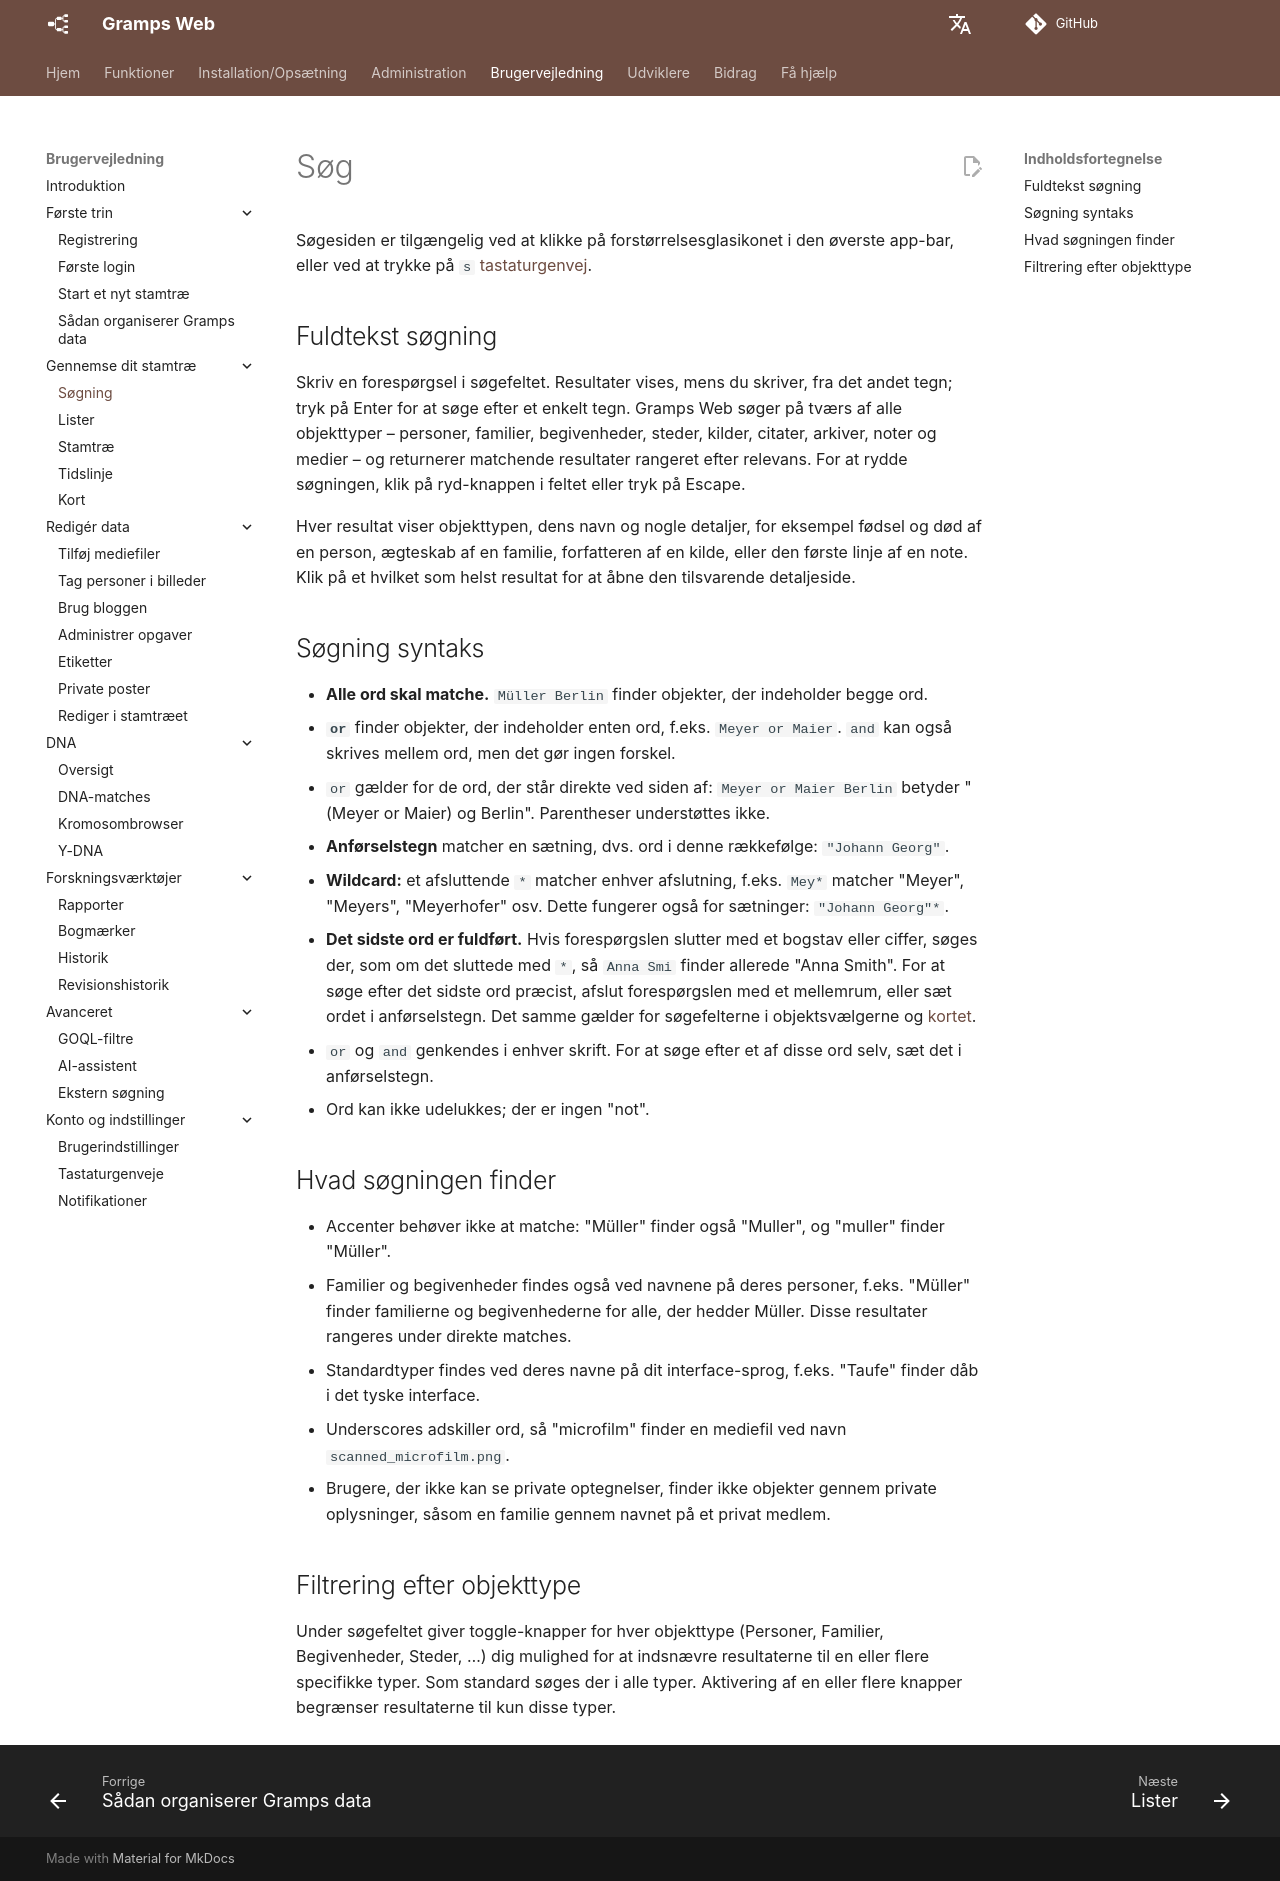

repository: gramps-project/gramps-web-docs · page: da/user-guide/search/index.html · generator: mkdocs

# Søg

Søgesiden er tilgængelig ved at klikke på forstørrelsesglasikonet i den øverste app-bar, eller ved at trykke på `s` [tastaturgenvej](shortcuts.md).

## Fuldtekst søgning

Skriv en forespørgsel i søgefeltet. Resultater vises, mens du skriver, fra det andet tegn; tryk på Enter for at søge efter et enkelt tegn. Gramps Web søger på tværs af alle objekttyper – personer, familier, begivenheder, steder, kilder, citater, arkiver, noter og medier – og returnerer matchende resultater rangeret efter relevans. For at rydde søgningen, klik på ryd-knappen i feltet eller tryk på Escape.

Hver resultat viser objekttypen, dens navn og nogle detaljer, for eksempel fødsel og død af en person, ægteskab af en familie, forfatteren af en kilde, eller den første linje af en note. Klik på et hvilket som helst resultat for at åbne den tilsvarende detaljeside.

## Søgning syntaks

- **Alle ord skal matche.** `Müller Berlin` finder objekter, der indeholder begge ord.
- **`or`** finder objekter, der indeholder enten ord, f.eks. `Meyer or Maier`. `and` kan også skrives mellem ord, men det gør ingen forskel.
- `or` gælder for de ord, der står direkte ved siden af: `Meyer or Maier Berlin` betyder "(Meyer or Maier) og Berlin". Parentheser understøttes ikke.
- **Anførselstegn** matcher en sætning, dvs. ord i denne rækkefølge: `"Johann Georg"`.
- **Wildcard:** et afsluttende `*` matcher enhver afslutning, f.eks. `Mey*` matcher "Meyer", "Meyers", "Meyerhofer" osv. Dette fungerer også for sætninger: `"Johann Georg"*`.
- **Det sidste ord er fuldført.** Hvis forespørgslen slutter med et bogstav eller ciffer, søges der, som om det sluttede med `*`, så `Anna Smi` finder allerede "Anna Smith". For at søge efter det sidste ord præcist, afslut forespørgslen med et mellemrum, eller sæt ordet i anførselstegn. Det samme gælder for søgefelterne i objektsvælgerne og [kortet](map.md#search).
- `or` og `and` genkendes i enhver skrift. For at søge efter et af disse ord selv, sæt det i anførselstegn.
- Ord kan ikke udelukkes; der er ingen "not".

## Hvad søgningen finder

- Accenter behøver ikke at matche: "Müller" finder også "Muller", og "muller" finder "Müller".
- Familier og begivenheder findes også ved navnene på deres personer, f.eks. "Müller" finder familierne og begivenhederne for alle, der hedder Müller. Disse resultater rangeres under direkte matches.
- Standardtyper findes ved deres navne på dit interface-sprog, f.eks. "Taufe" finder dåb i det tyske interface.
- Underscores adskiller ord, så "microfilm" finder en mediefil ved navn `scanned_microfilm.png`.
- Brugere, der ikke kan se private optegnelser, finder ikke objekter gennem private oplysninger, såsom en familie gennem navnet på et privat medlem.

## Filtrering efter objekttype

Under søgefeltet giver toggle-knapper for hver objekttype (Personer, Familier, Begivenheder, Steder, …) dig mulighed for at indsnævre resultaterne til en eller flere specifikke typer. Som standard søges der i alle typer. Aktivering af en eller flere knapper begrænser resultaterne til kun disse typer.
